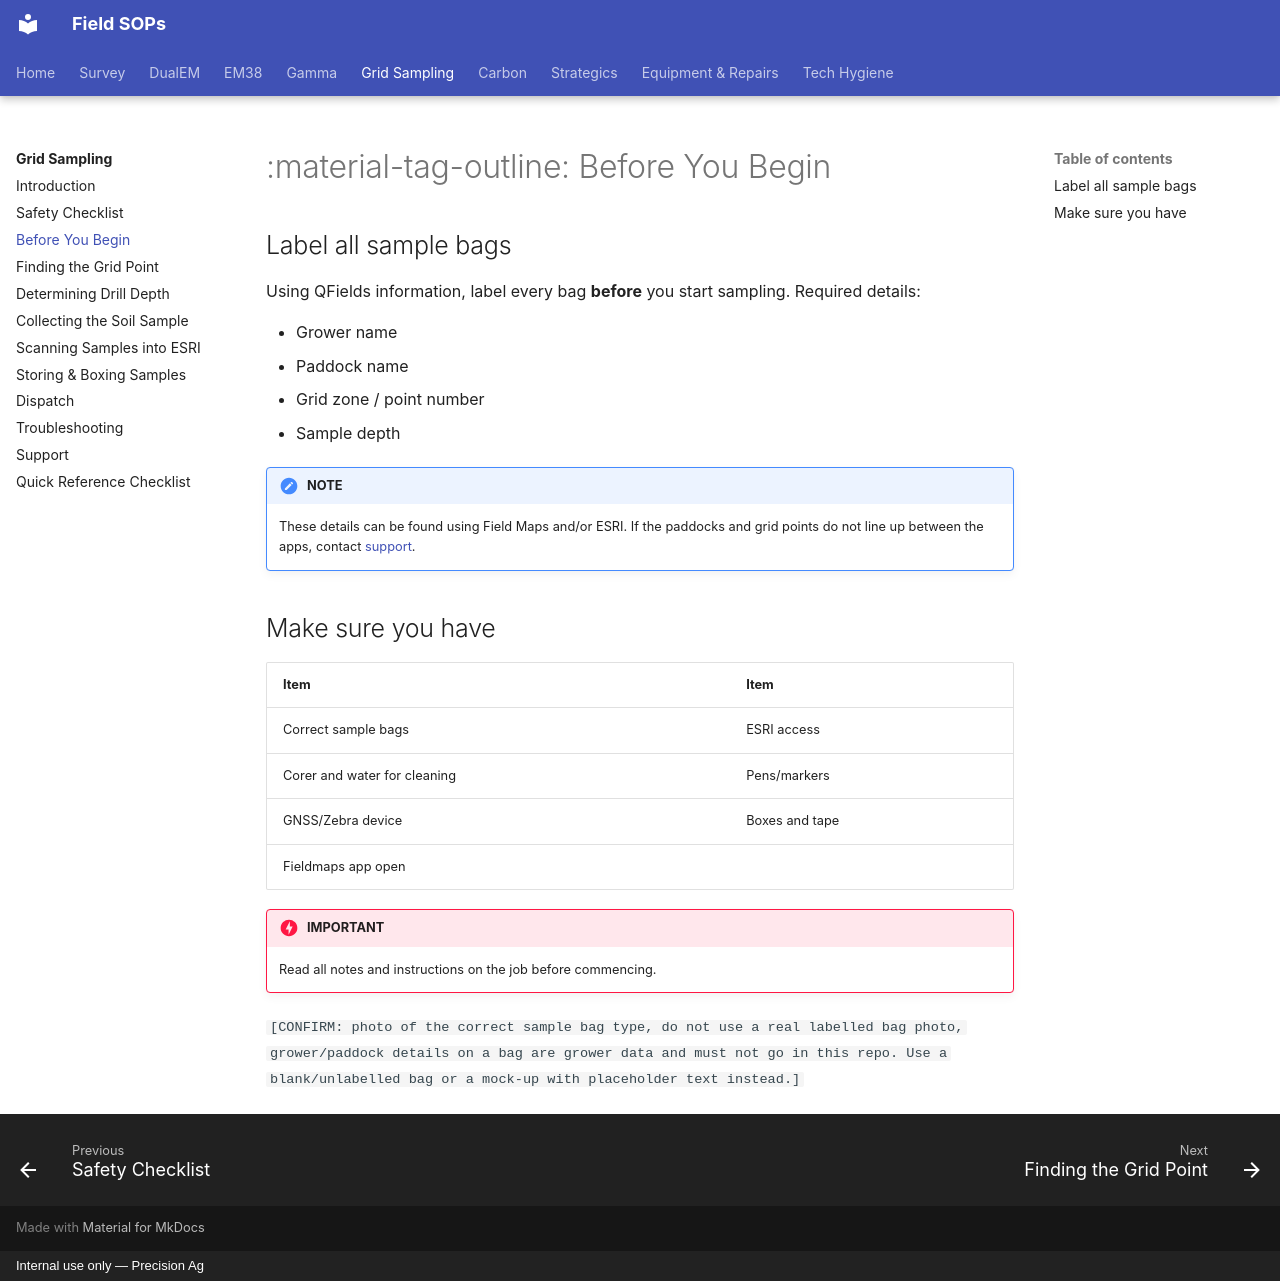

repository: Precision-Ag/precision-ag-field-sops · page: grid/02-before-you-begin/index.html · generator: mkdocs · copyright: Internal use only — Precision Ag

---
title: Before You Begin
---

# :material-tag-outline: Before You Begin

## Label all sample bags

Using QFields information, label every bag **before** you start sampling. Required
details:

- Grower name
- Paddock name
- Grid zone / point number
- Sample depth

!!! note "NOTE"
    These details can be found using Field Maps and/or ESRI. If the paddocks and grid
    points do not line up between the apps, contact [support](10-support.md).

## Make sure you have

| Item | Item |
| --- | --- |
| Correct sample bags | ESRI access |
| Corer and water for cleaning | Pens/markers |
| GNSS/Zebra device | Boxes and tape |
| Fieldmaps app open | |

!!! danger "IMPORTANT"
    Read all notes and instructions on the job before commencing.

`[CONFIRM: photo of the correct sample bag type, do not use a real labelled bag photo,
grower/paddock details on a bag are grower data and must not go in this repo. Use a
blank/unlabelled bag or a mock-up with placeholder text instead.]`
